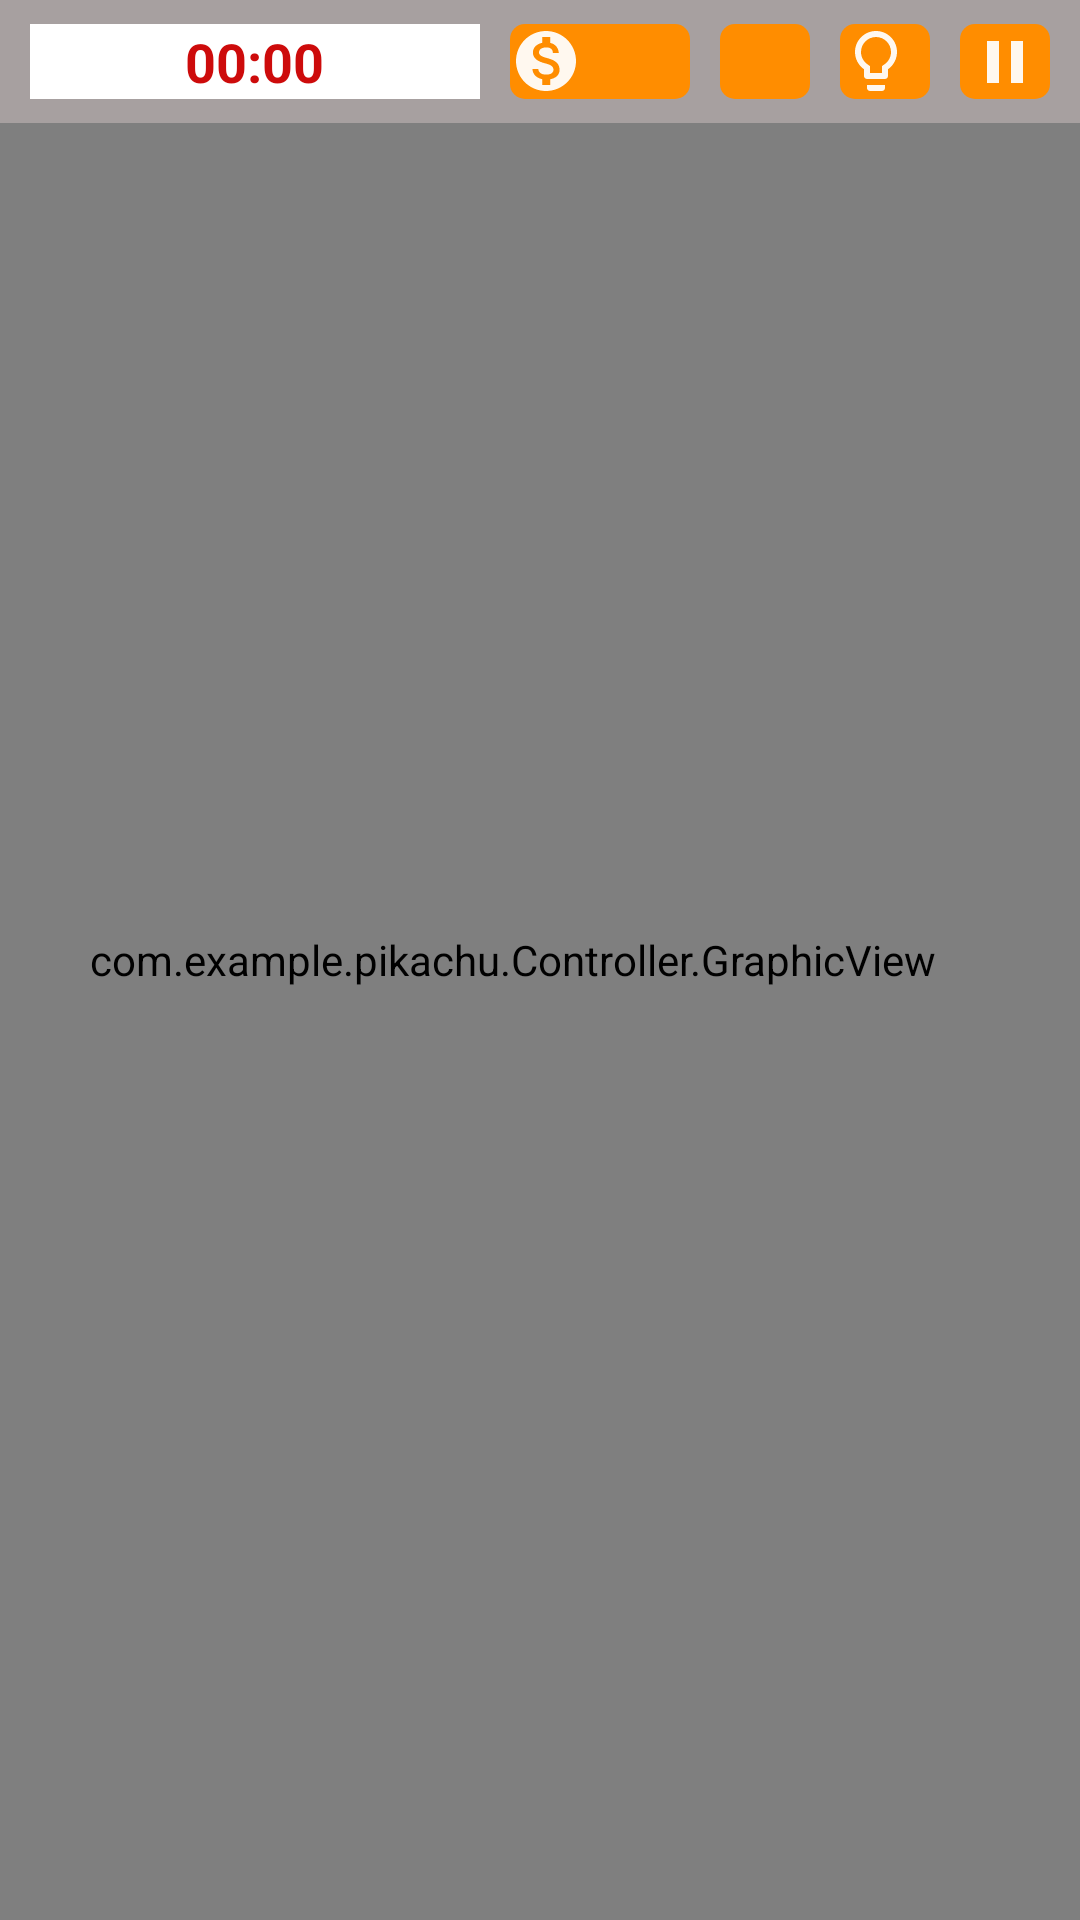

Write the Android layout XML for this screen, with the resource values it uses.
<!-- AndroidManifest.xml: application theme AppTheme -->
<!-- res/layout/activity_main.xml -->
<?xml version="1.0" encoding="utf-8"?>
<FrameLayout xmlns:android="http://schemas.android.com/apk/res/android"
    xmlns:app="http://schemas.android.com/apk/res-auto"
    xmlns:tools="http://schemas.android.com/tools"
    android:layout_width="match_parent"
    android:layout_height="match_parent"
    android:orientation="vertical"
    tools:context=".Activity.MainActivity">

    <ImageView
        android:id="@+id/backgroundGame"
        android:layout_width="match_parent"
        android:layout_height="match_parent"
        android:background="@drawable/br1"
        android:scaleType="fitXY"/>

    <RelativeLayout
        android:layout_width="match_parent"
        android:layout_height="wrap_content">

        <com.example.pikachu.Controller.GraphicView
            android:id="@+id/graphicView"
            android:layout_width="match_parent"
            android:layout_height="match_parent"
            android:layout_marginLeft="@dimen/dms_tru_18dp"
            android:background="@android:color/transparent">

        </com.example.pikachu.Controller.GraphicView>

        <LinearLayout
            android:id="@+id/linear"
            android:layout_width="match_parent"
            android:layout_height="wrap_content"
            android:background="@color/gray"
            android:gravity="center_vertical"
            android:orientation="horizontal"
            android:paddingTop="@dimen/dms_8dp"
            android:paddingBottom="@dimen/dms_8dp"
            android:weightSum="10">

            <FrameLayout
                android:layout_width="@dimen/dms_0dp"
                android:layout_height="wrap_content"
                android:layout_marginLeft="@dimen/dms_10dp"
                android:layout_marginRight="@dimen/dms_10dp"
                android:layout_weight="5"
                android:background="@android:color/white">

                <ProgressBar
                    android:id="@+id/progressBar"
                    style="?android:attr/progressBarStyleHorizontal"
                    android:layout_width="match_parent"
                    android:layout_height="@dimen/dms_25dp"
                    android:max="374000"
                    android:progressDrawable="@drawable/custom_progress_bar"
                    android:visibility="visible" />

                <TextView
                    android:id="@+id/tv_timeProgressBar"
                    android:layout_width="wrap_content"
                    android:layout_height="wrap_content"
                    android:layout_gravity="center"
                    android:gravity="center"
                    android:text="@string/time"
                    android:textColor="@color/red"
                    android:textSize="@dimen/dm_18sp"
                    android:textStyle="bold" />
            </FrameLayout>

            <TextView
                android:id="@+id/tv_marks"
                android:layout_width="@dimen/dms_0dp"
                android:layout_height="@dimen/dms_25dp"
                android:layout_marginRight="@dimen/dms_10dp"
                android:layout_weight="2"
                android:background="@drawable/rectangle_round_corner"
                android:drawableLeft="@drawable/ic_money"
                android:textAlignment="center"
                android:textColor="@android:color/white"
                android:textSize="@dimen/dm_18sp"
                android:textStyle="bold" />

            <TextView
                android:id="@+id/tv_level"
                android:layout_width="@dimen/dms_0dp"
                android:layout_height="@dimen/dms_25dp"
                android:layout_marginRight="@dimen/dms_10dp"
                android:layout_weight="1"
                android:background="@drawable/rectangle_round_corner"
                android:textAlignment="center"
                android:textColor="@android:color/white"
                android:textSize="@dimen/dm_18sp"
                android:textStyle="bold" />

            <LinearLayout
                android:layout_width="@dimen/dms_0dp"
                android:layout_height="@dimen/dms_25dp"
                android:layout_marginRight="@dimen/dms_10dp"
                android:layout_weight="1"
                android:background="@drawable/rectangle_round_corner"
                android:gravity="center_horizontal|center_vertical"
                android:orientation="horizontal">

                <TextView
                    android:id="@+id/tv_help"
                    android:layout_width="wrap_content"
                    android:layout_height="match_parent"
                    android:layout_marginRight="@dimen/dms_10dp"
                    android:layout_weight="1"
                    android:drawableLeft="@drawable/ic_lightbulb"
                    android:gravity="center_vertical"
                    android:textAlignment="viewEnd"
                    android:textColor="@android:color/white"
                    android:textSize="@dimen/dm_18sp"
                    android:textStyle="bold"
                    tools:ignore="RtlCompat" />

            </LinearLayout>

            <ImageButton
                android:id="@+id/ib_pause"
                android:layout_width="@dimen/dms_0dp"
                android:layout_height="@dimen/dms_25dp"
                android:layout_marginRight="@dimen/dms_10dp"
                android:layout_weight="1"
                android:background="@drawable/rectangle_round_corner"
                app:srcCompat="@drawable/ic_pause" />

        </LinearLayout>

    </RelativeLayout>


</FrameLayout>
<!-- resources referenced by this layout -->
<resources>
  <color name="gray">#6ADFD0D0</color>
  <color name="red">#CD0B0B</color>
  <dimen name="dm_18sp">18sp</dimen>
  <dimen name="dms_0dp">0dp</dimen>
  <dimen name="dms_10dp">10dp</dimen>
  <dimen name="dms_25dp">25dp</dimen>
  <dimen name="dms_8dp">8dp</dimen>
  <dimen name="dms_tru_18dp">-18dp</dimen>
  <!-- drawable br1: jpg bitmap (drawable, 47045 bytes) -->
  <!-- drawable custom_progress_bar (drawable) -->
  <?xml version="1.0" encoding="utf-8"?>
  <layer-list xmlns:android="http://schemas.android.com/apk/res/android" >
      <item>
  
          <shape android:id="@android:id/background">
              <gradient
                 android:startColor="#ffffff"/>
          </shape>
      </item>
      <item android:id="@android:id/progress">
          <clip>
              <shape>
  
                  <gradient
                      android:startColor="#ff0000"
                      android:centerColor="#FFEB3B"
                      android:centerY="0.5"
                      android:endColor="#96F12D"
                      android:angle="0"
                      />
  
              </shape>
          </clip>
      </item>
  </layer-list>
  <!-- drawable ic_lightbulb (drawable) -->
  <vector xmlns:android="http://schemas.android.com/apk/res/android"
      android:width="24dp"
      android:height="24dp"
      android:alpha="0.94"
      android:tint="#FFFFFF"
      android:viewportWidth="24.0"
      android:viewportHeight="24.0">
      <path
          android:fillColor="#FF000000"
          android:pathData="M9,21c0,0.55 0.45,1 1,1h4c0.55,0 1,-0.45 1,-1v-1L9,20v1zM12,2C8.14,2 5,5.14 5,9c0,2.38 1.19,4.47 3,5.74L8,17c0,0.55 0.45,1 1,1h6c0.55,0 1,-0.45 1,-1v-2.26c1.81,-1.27 3,-3.36 3,-5.74 0,-3.86 -3.14,-7 -7,-7zM14.85,13.1l-0.85,0.6L14,16h-4v-2.3l-0.85,-0.6C7.8,12.16 7,10.63 7,9c0,-2.76 2.24,-5 5,-5s5,2.24 5,5c0,1.63 -0.8,3.16 -2.15,4.1z" />
  </vector>
  <!-- drawable ic_money (drawable) -->
  <vector xmlns:android="http://schemas.android.com/apk/res/android"
      android:width="24dp"
      android:height="24dp"
      android:alpha="0.94"
      android:tint="#FFFFFF"
      android:viewportWidth="24"
      android:viewportHeight="24">
      <path
          android:fillColor="@android:color/white"
          android:pathData="M12,2C6.48,2 2,6.48 2,12s4.48,10 10,10 10,-4.48 10,-10S17.52,2 12,2zM13.41,18.09L13.41,20h-2.67v-1.93c-1.71,-0.36 -3.16,-1.46 -3.27,-3.4h1.96c0.1,1.05 0.82,1.87 2.65,1.87 1.96,0 2.4,-0.98 2.4,-1.59 0,-0.83 -0.44,-1.61 -2.67,-2.14 -2.48,-0.6 -4.18,-1.62 -4.18,-3.67 0,-1.72 1.39,-2.84 3.11,-3.21L10.74,4h2.67v1.95c1.86,0.45 2.79,1.86 2.85,3.39L14.3,9.34c-0.05,-1.11 -0.64,-1.87 -2.22,-1.87 -1.5,0 -2.4,0.68 -2.4,1.64 0,0.84 0.65,1.39 2.67,1.91s4.18,1.39 4.18,3.91c-0.01,1.83 -1.38,2.83 -3.12,3.16z" />
  </vector>
  <!-- drawable ic_pause (drawable) -->
  <vector xmlns:android="http://schemas.android.com/apk/res/android"
      android:width="24dp"
      android:height="24dp"
      android:alpha="0.94"
      android:tint="#FFFFFF"
      android:viewportWidth="24.0"
      android:viewportHeight="24.0">
      <path
          android:fillColor="#FF000000"
          android:pathData="M6,19h4L10,5L6,5v14zM14,5v14h4L18,5h-4z" />
  </vector>
  <!-- drawable rectangle_round_corner (drawable) -->
  <?xml version="1.0" encoding="utf-8"?>
  <selector xmlns:android="http://schemas.android.com/apk/res/android">
      <item>
          <shape android:shape="rectangle">
              <corners android:radius="5dp" />
              <solid android:color="#ff8d00"></solid>
          </shape>
      </item>
  
  </selector>
  <string name="time">00:00</string>
  <style name="AppTheme" parent="Theme.AppCompat.Light.NoActionBar">
          
          <item name="colorPrimary">@color/no_color</item>
          <item name="colorPrimaryDark">@color/no_color</item>
          <item name="colorAccent">@color/no_color</item>
          <item name="android:navigationBarColor">@color/no_color</item>
      </style>
  <color name="no_color">#00000000</color>
</resources>
